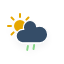
t = 0.00 s
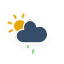
t = 1.54 s
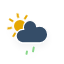
t = 3.08 s
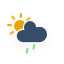
t = 4.63 s
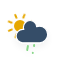
t = 6.17 s
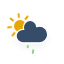
t = 7.71 s

The animated SVG that drew these frames (rendered in a browser with its animation timeline set to each time). Animation: 2 CSS @keyframes rules; one cycle of 9.25 s, repeats indefinitely.

<?xml version="1.0" encoding="utf-8"?>
<!-- (c) ammap.com | SVG weather icons -->
<svg
    version="1.1"
    xmlns="http://www.w3.org/2000/svg"
    xmlns:xlink="http://www.w3.org/1999/xlink"
    width="64"
    height="64"
    viewbox="0 0 64 64">
    <defs>
        <filter id="blur" width="200%" height="200%">
            <feGaussianBlur in="SourceAlpha" stdDeviation="3"/>
            <feOffset dx="0" dy="4" result="offsetblur"/>
            <feComponentTransfer>
                <feFuncA type="linear" slope="0.05"/>
            </feComponentTransfer>
            <feMerge> 
                <feMergeNode/>
                <feMergeNode in="SourceGraphic"/> 
            </feMerge>
        </filter>
        <style type="text/css"><![CDATA[
/*
** SUN
*/
@keyframes am-weather-sun {
  0% {
    -webkit-transform: rotate(0deg);
       -moz-transform: rotate(0deg);
        -ms-transform: rotate(0deg);
            transform: rotate(0deg);
  }

  100% {
    -webkit-transform: rotate(360deg);
       -moz-transform: rotate(360deg);
        -ms-transform: rotate(360deg);
            transform: rotate(360deg);
  }
}

.am-weather-sun {
  -webkit-animation-name: am-weather-sun;
     -moz-animation-name: am-weather-sun;
      -ms-animation-name: am-weather-sun;
          animation-name: am-weather-sun;
  -webkit-animation-duration: 9s;
     -moz-animation-duration: 9s;
      -ms-animation-duration: 9s;
          animation-duration: 9s;
  -webkit-animation-timing-function: linear;
     -moz-animation-timing-function: linear;
      -ms-animation-timing-function: linear;
          animation-timing-function: linear;
  -webkit-animation-iteration-count: infinite;
     -moz-animation-iteration-count: infinite;
      -ms-animation-iteration-count: infinite;
          animation-iteration-count: infinite;
}

/*
** RAIN
*/
@keyframes am-weather-rain {
  0% {
    stroke-dashoffset: 0;
  }

  100% {
    stroke-dashoffset: -100;
  }
}

.am-weather-rain-1 {
  -webkit-animation-name: am-weather-rain;
     -moz-animation-name: am-weather-rain;
      -ms-animation-name: am-weather-rain;
          animation-name: am-weather-rain;
  -webkit-animation-duration: 8s;
     -moz-animation-duration: 8s;
      -ms-animation-duration: 8s;
          animation-duration: 8s;
  -webkit-animation-timing-function: linear;
     -moz-animation-timing-function: linear;
      -ms-animation-timing-function: linear;
          animation-timing-function: linear;
  -webkit-animation-iteration-count: infinite;
     -moz-animation-iteration-count: infinite;
      -ms-animation-iteration-count: infinite;
          animation-iteration-count: infinite;
}

.am-weather-rain-2 {
  -webkit-animation-name: am-weather-rain;
     -moz-animation-name: am-weather-rain;
      -ms-animation-name: am-weather-rain;
          animation-name: am-weather-rain;
  -webkit-animation-delay: 0.25s;
     -moz-animation-delay: 0.25s;
      -ms-animation-delay: 0.25s;
          animation-delay: 0.25s;
  -webkit-animation-duration: 8s;
     -moz-animation-duration: 8s;
      -ms-animation-duration: 8s;
          animation-duration: 8s;
  -webkit-animation-timing-function: linear;
     -moz-animation-timing-function: linear;
      -ms-animation-timing-function: linear;
          animation-timing-function: linear;
  -webkit-animation-iteration-count: infinite;
     -moz-animation-iteration-count: infinite;
      -ms-animation-iteration-count: infinite;
          animation-iteration-count: infinite;
}
        ]]></style>
    </defs>
    <g filter="url(#blur)" id="rainy-3">
        <g transform="translate(20,10)">
            <g transform="translate(0,16)">
                <g class="am-weather-sun">
                    <g>
                        <line fifll="none" stroke="#e6a700" stroke-linecap="round" stroke-width="2" transform="translate(0,9)" x1="0" x2="0" y1="0" y2="3"/>
                    </g>
                    <g transform="rotate(45)">
                        <line fill="none" stroke="#e6a700" stroke-linecap="round" stroke-width="2" transform="translate(0,9)" x1="0" x2="0" y1="0" y2="3"/>
                    </g>
                    <g transform="rotate(90)">
                        <line fill="none" stroke="#e6a700" stroke-linecap="round" stroke-width="2" transform="translate(0,9)" x1="0" x2="0" y1="0" y2="3"/>
                    </g>
                    <g transform="rotate(135)">
                        <line fill="none" stroke="#e6a700" stroke-linecap="round" stroke-width="2" transform="translate(0,9)" x1="0" x2="0" y1="0" y2="3"/>
                    </g>
                    <g transform="rotate(180)">
                        <line fill="none" stroke="#e6a700" stroke-linecap="round" stroke-width="2" transform="translate(0,9)" x1="0" x2="0" y1="0" y2="3"/>
                    </g>
                    <g transform="rotate(225)">
                        <line fill="none" stroke="#e6a700" stroke-linecap="round" stroke-width="2" transform="translate(0,9)" x1="0" x2="0" y1="0" y2="3"/>
                    </g>
                    <g transform="rotate(270)">
                        <line fill="none" stroke="#e6a700" stroke-linecap="round" stroke-width="2" transform="translate(0,9)" x1="0" x2="0" y1="0" y2="3"/>
                    </g>
                    <g transform="rotate(315)">
                        <line fill="none" stroke="#e6a700" stroke-linecap="round" stroke-width="2" transform="translate(0,9)" x1="0" x2="0" y1="0" y2="3"/>
                    </g>
                </g>
                <circle cx="0" cy="0" fill="#e6a700" r="5" stroke="#e6a700" stroke-width="2"/>
            </g>
            <g>
                <path d="M47.7,35.4c0-4.6-3.7-8.2-8.2-8.2c-1,0-1.9,0.2-2.8,0.5c-0.3-3.4-3.1-6.2-6.6-6.2c-3.7,0-6.7,3-6.7,6.7c0,0.8,0.2,1.6,0.4,2.3    c-0.3-0.1-0.7-0.1-1-0.1c-3.7,0-6.7,3-6.7,6.7c0,3.6,2.9,6.6,6.5,6.7l17.2,0C44.2,43.3,47.7,39.8,47.7,35.4z" fill="#354D67" stroke="white" stroke-linejoin="round" stroke-width="1.2" transform="translate(-20,-11)"/>
            </g>
        </g>
        <g transform="translate(34,46), rotate(10)">
            <line class="am-weather-rain-1" fill="none" stroke="#89d78a" stroke-dasharray="4,7" stroke-linecap="round" stroke-width="2" transform="translate(-6,1)" x1="0" x2="0" y1="0" y2="8" />
            <line class="am-weather-rain-2" fill="none" stroke="#89d78a" stroke-dasharray="4,7" stroke-linecap="round" stroke-width="2" transform="translate(0,-1)" x1="0" x2="0" y1="0" y2="8" />
        </g>
    </g>
</svg>